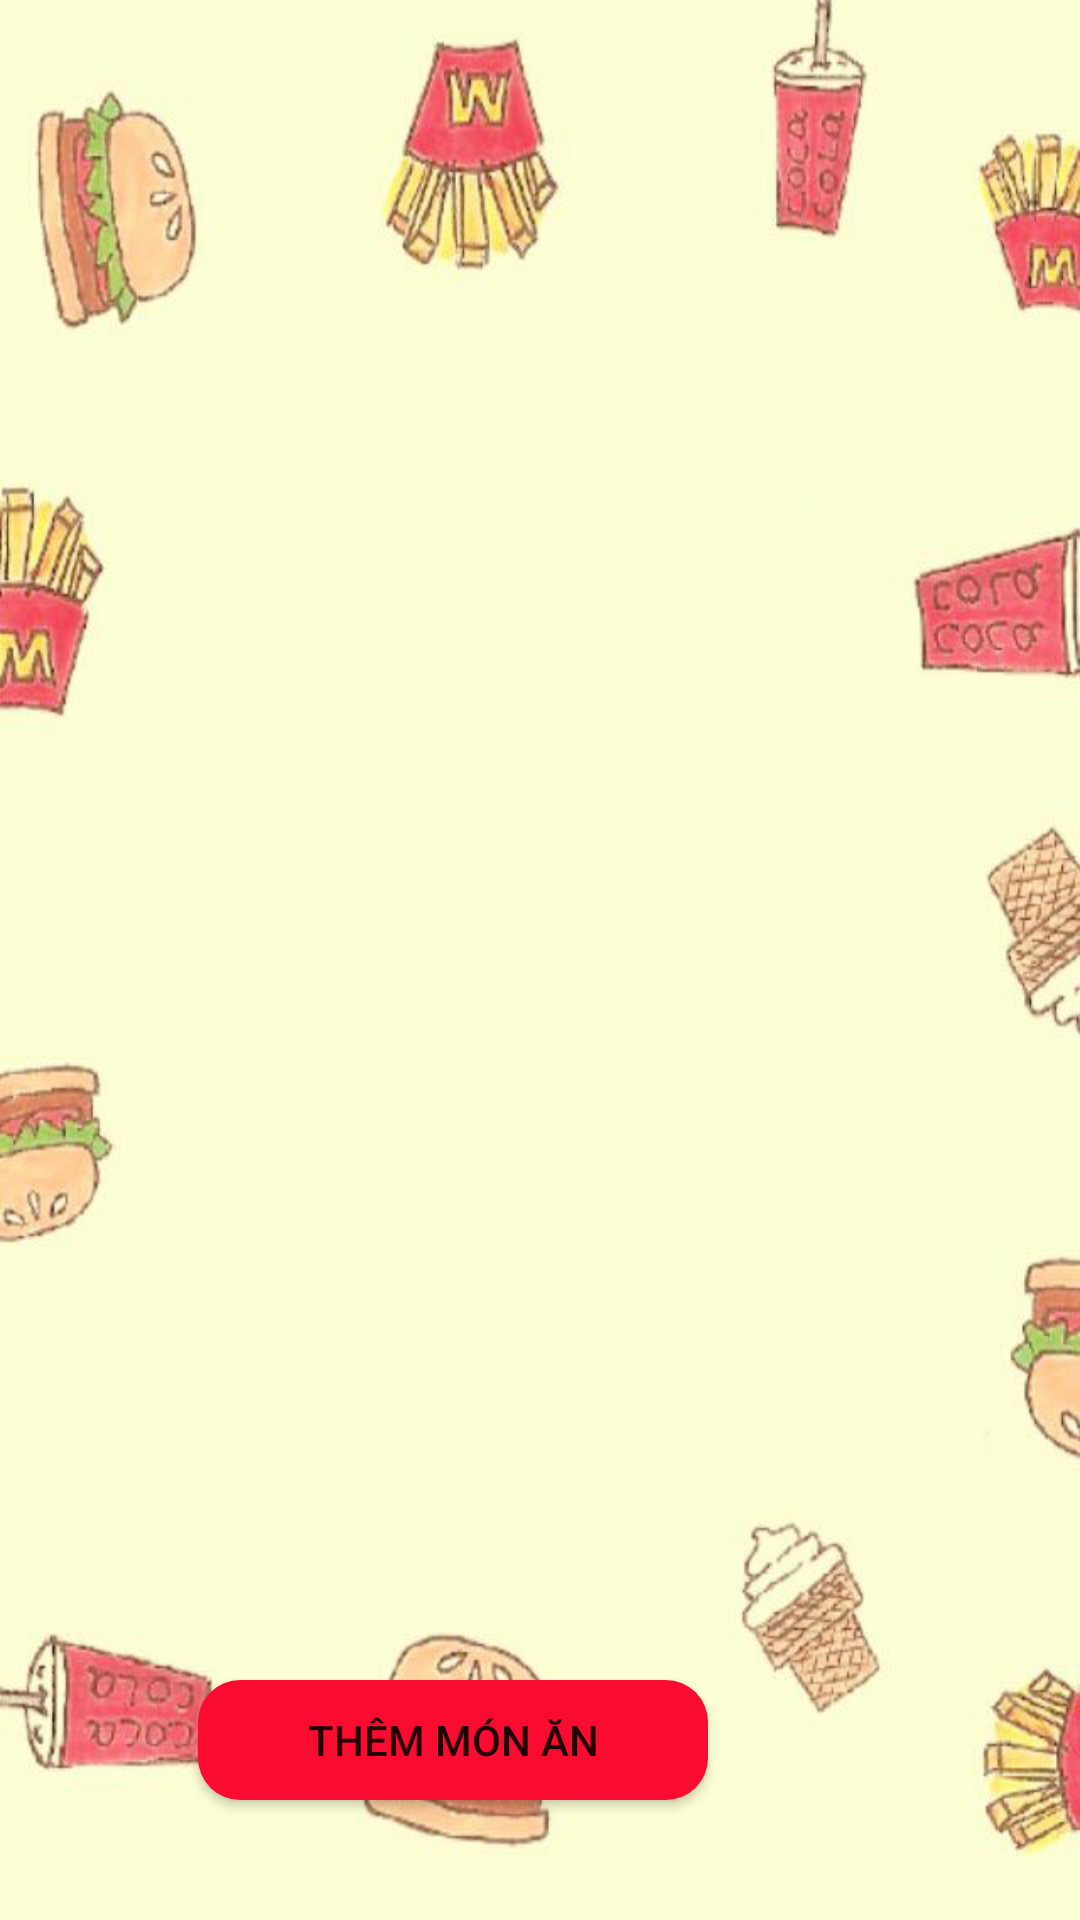

Produce the Android XML layout that renders to this screen, including the resource entries it uses.
<!-- AndroidManifest.xml: activity theme Theme.Aloo -->
<!-- res/layout/activity_monan.xml -->
<?xml version="1.0" encoding="utf-8"?>
<androidx.constraintlayout.widget.ConstraintLayout xmlns:android="http://schemas.android.com/apk/res/android"
    xmlns:app="http://schemas.android.com/apk/res-auto"
    xmlns:tools="http://schemas.android.com/tools"
    android:layout_width="match_parent"
    android:layout_height="match_parent"
    android:background="@drawable/bg_app"
    tools:context=".MonanActivity">

    <Button
        android:id="@+id/btnAddFood"
        android:layout_width="170dp"
        android:layout_height="40dp"
        android:layout_marginEnd="124dp"
        android:layout_marginBottom="40dp"
        android:background="@drawable/radius_buttom"
        android:text="Thêm món ăn"
        app:layout_constraintBottom_toBottomOf="parent"
        app:layout_constraintEnd_toEndOf="parent"
        tools:ignore="TouchTargetSizeCheck" />

    <androidx.recyclerview.widget.RecyclerView
        android:id="@+id/rcFood"
        android:layout_width="308dp"
        android:layout_height="508dp"
        android:layout_marginStart="8dp"
        android:layout_marginTop="124dp"
        android:layout_marginEnd="8dp"
        app:layout_constraintEnd_toEndOf="parent"
        app:layout_constraintHorizontal_bias="0.492"
        app:layout_constraintStart_toStartOf="parent"
        app:layout_constraintTop_toTopOf="parent" />
</androidx.constraintlayout.widget.ConstraintLayout>
<!-- resources referenced by this layout -->
<resources>
  <!-- drawable bg_app: jpg bitmap (drawable, 50638 bytes) -->
  <!-- drawable radius_buttom (drawable) -->
  <?xml version="1.0" encoding="utf-8"?>
  <shape xmlns:android="http://schemas.android.com/apk/res/android">
      <corners android:radius="14dp" />
      <solid android:color="@color/red" />
  </shape>
  <style name="Theme.Aloo" parent="Theme.MaterialComponents.DayNight.NoActionBar">
          
          <item name="colorPrimary">@color/red</item>
          <item name="colorPrimaryVariant">@color/red</item>
          <item name="colorOnPrimary">@color/white</item>
          
          <item name="colorSecondary">@color/teal_200</item>
          <item name="colorSecondaryVariant">@color/teal_700</item>
          <item name="colorOnSecondary">@color/black</item>
          
          <item name="android:statusBarColor" tools:targetApi="l">?attr/colorPrimaryVariant</item>
          
      </style>
  <color name="red">#fa0c31</color>
  <color name="white">#FFFFFFFF</color>
  <color name="teal_200">#FF03DAC5</color>
  <color name="teal_700">#FF018786</color>
  <color name="black">#FF000000</color>
</resources>
